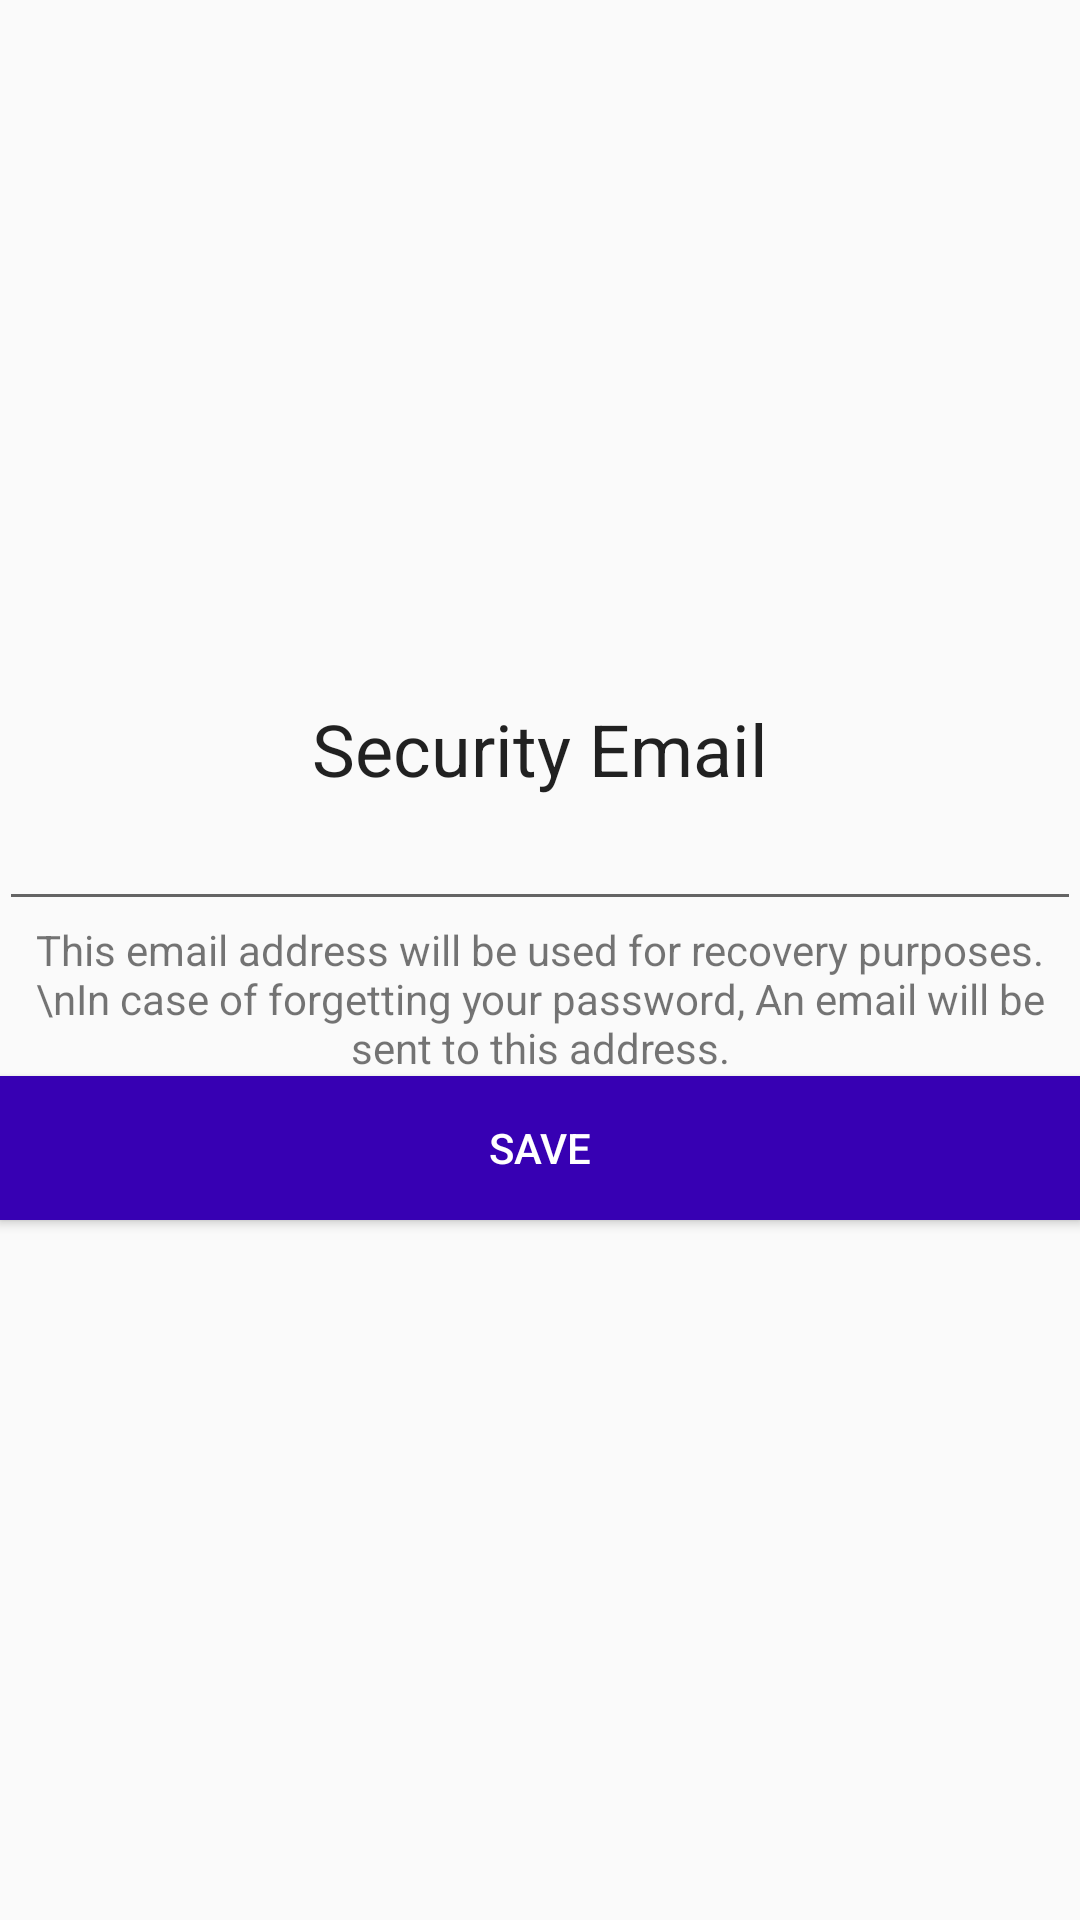

The Android layout XML behind this screen, and the referenced resources:
<!-- AndroidManifest.xml: application theme AppTheme -->
<!-- res/layout/login_fragment.xml -->
<?xml version="1.0" encoding="utf-8"?>
<LinearLayout xmlns:android="http://schemas.android.com/apk/res/android"
    android:layout_width="match_parent"
    android:layout_height="wrap_content"
    android:layout_gravity="center"
    android:fitsSystemWindows="false"
    android:gravity="center"
    android:orientation="vertical"
    android:padding="@dimen/mi_baseline">

    <TextView
        android:layout_width="match_parent"
        android:layout_height="wrap_content"
        android:gravity="center_horizontal"
        android:text="Security Email"
        android:textAppearance="@style/TextAppearance.AppCompat.Headline"/>

    <EditText
        android:id="@+id/saveMail"
        android:layout_width="match_parent"
        android:layout_height="wrap_content"
        android:layout_marginTop="@dimen/mi_baseline"/>
    <TextView
        android:layout_width="match_parent"
        android:layout_height="wrap_content"
        android:gravity="center_horizontal"
        android:text="This email address will be used for recovery purposes.\nIn case of forgetting your password, An email will be sent to this address."
        />


    <Button
        android:id="@+id/saveButton"
        android:layout_width="match_parent"
        android:layout_height="wrap_content"
        android:layout_marginTop="@dimen/mi_baseline"
        android:text="Save"
        android:background="@color/colorPrimaryDark"
        android:textColor="@color/white"
        />

</LinearLayout>
<!-- resources referenced by this layout -->
<resources>
  <style name="AppTheme" parent="Theme.AppCompat.Light.DarkActionBar">
          
          <item name="colorPrimary">@color/colorPrimary</item>
          <item name="colorPrimaryDark">@color/colorPrimaryDark</item>
          <item name="colorAccent">@color/colorAccent</item>
          <item name="alertDialogTheme">@style/AppCompatAlertDialogStyle</item>
  
      </style>
  <style name="AppCompatAlertDialogStyle" parent="Theme.AppCompat.Light.Dialog.Alert">
          <item name="colorPrimary">@color/colorPrimary</item>
          <item name="colorPrimaryDark">@color/colorPrimaryDark</item>
          <item name="colorAccent">@color/colorAccent</item>
      </style>
  <!-- not gathered from this repository: default colours our renderer supplied (Android Studio template values) -->
  <color name="white">#FFFFFFFF</color>
  <color name="colorPrimary">#FF6200EE</color>
  <color name="colorPrimaryDark">#FF3700B3</color>
  <color name="colorAccent">#FF03DAC5</color>
</resources>
